Run: headless pygame with SDL's dummy video driver; simulated clock (each Clock.tick advances the game by its frame time, no real sleeping); random seed 0; keys injected as events and as key.get_pressed() state; mouse plan: one left click at the window centre at the start of phase 2, then a move to the lower-right quarter at the start of phase 3.
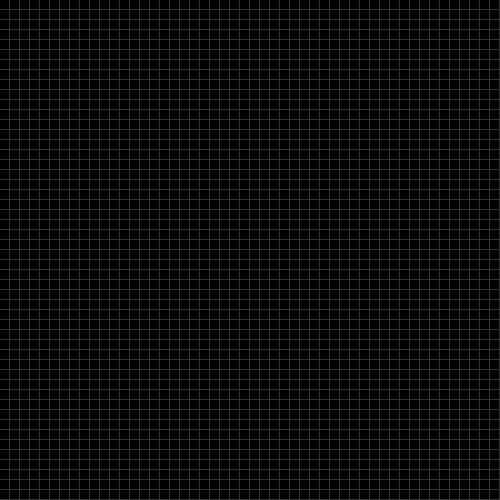
Frame 1 of 4 · flips 1–60 · no input
Frame 2 of 4 · flips 61–180 · clicked the window centre · tapped SPACE, RETURN · held RIGHT (→), D · screen unchanged from frame 1, image omitted
Frame 3 of 4 · flips 181–300 · moved the mouse to the lower-right quarter · held DOWN (↓), S · screen unchanged from frame 2, image omitted
Frame 4 of 4 · flips 301–420 · held LEFT (←), A, UP (↑), W · screen unchanged from frame 3, image omitted

The pygame program that drew these frames:

from dataclasses import dataclass
from typing import Tuple
import pygame
from pygame.locals import *

CELL_SIDE=10
DRAW_SIDE=CELL_SIDE-4
SCREEN_SIDE=500
#---------------------------------------------------------------------------
#
# Defining your data
#
#---------------------------------------------------------------------------

# this is where we define all the 'state' in your world.  'State' is all the data
# a computer needs to be able to function correctly.  In this case, it's all the data
# you need to be able to draw and update the state of the game.
@dataclass
class World:
    playerPosition = None
    board=None
    speed=4
    def increaseSpeed(self):
        if self.speed>1:
            self.speed-=1
        else:
            self.speed=0.1
    def decreaseSpeed(self):
        self.speed+=1

# this is data that gets used to draw the game.  It's separate from the 'state' because 
# it's not really about the mechanics of the game, but only just the data needed to show it on screen
# for example, you might load up some images that you use to represent a player, a bad guy, etc.  
# you don't want to have to load those every time you draw to the screen, so we can load it once, 
# stick it here, and use it every time we draw.
@dataclass
class Graphics:
    text = None
class Cell:
    Alive=False
    setAlive=False
    xPos=None
    yPos=None
    def checkNeighbors(self,board):
        neighbors=0
        under=False
        over=False
        inLeft=False
        inRight=False
        self.setAlive=self.Alive
        row=board.rows[self.yPos]
        if self.yPos>0:
            under=True
        if self.yPos<(SCREEN_SIDE/CELL_SIDE-1):
            over=True
        if self.xPos>0:
            inLeft=True
        if self.xPos<(SCREEN_SIDE/CELL_SIDE-1):
            inRight=True
        
        if inLeft:
            left=row[self.xPos-1]
            if (left.Alive):
                neighbors+=1

        if inRight:
            right=row[self.xPos+1]
            if (right.Alive):
                neighbors+=1
        
        if under:
            topRow=board.rows[self.yPos-1]
            top = topRow[self.xPos]


            if (top.Alive):
                neighbors+=1
    
        if under and inLeft:
            topLeft= topRow[self.xPos-1]
            if (topLeft.Alive):
                neighbors+=1

        if under and inRight:
            topRight= topRow[self.xPos+1]
            if (topRight.Alive):
                neighbors+=1

        if over:
            bottomRow=board.rows[self.yPos+1]
            bottom = bottomRow[self.xPos]
            if (bottom.Alive):
                neighbors+=1
        
        if over and inRight:
            bottomRight= bottomRow[self.xPos+1]
            if (bottomRight.Alive):
                neighbors+=1
        
        if over and inLeft:
            bottomLeft= bottomRow[self.xPos-1]
            if (bottomLeft.Alive):
                neighbors+=1
        
        if neighbors==3:
            self.setAlive=True
        if neighbors<2 or neighbors>3:
            self.setAlive=False
        
            
class Board:
    enter=True
    rows=[]
    def toggleEnter(self):
        self.enter=not(self.enter)

    def setManual(self,clickPos):
        if (self.enter):
            xPos=clickPos[0]
            yPos=clickPos[1]
            xPos=int(xPos/CELL_SIDE)
            yPos=int(yPos/CELL_SIDE)
            #self.rows[yPos][xPos].Alive= not(self.rows[yPos][xPos].Alive)
            self.rows[yPos][xPos].setAlive=not (self.rows[yPos][xPos].Alive)



    def setGrid(self):
        for x in range(int(SCREEN_SIDE/CELL_SIDE)):
            row=[]
            for y in range(int(SCREEN_SIDE/CELL_SIDE)):
                cell= Cell()
                cell.xPos=y
                cell.yPos=x
                #if y==25 and x==25:

                    #cell.Alive=True
                row.append(cell)
            self.rows.append(row)
    def checkStates(self):
        for row in self.rows:
            for cell in row:
                cell.checkNeighbors(self)
    def updateStates(self):
        for row in self.rows:
            for cell in row:
                cell.Alive=cell.setAlive
    def draw(self,screen):
        yPos=-CELL_SIDE   
        for row in self.rows:
            yPos+=CELL_SIDE
            xPos=-CELL_SIDE
            for cell in row:
                xPos+=CELL_SIDE
                if (cell.Alive):
                    color=(250,0,0)
                else:
                    color=(0,0,0)
                pygame.draw.rect(screen,color,(xPos,yPos,CELL_SIDE-1,CELL_SIDE-1))



#---------------------------------------------------------------------------
#
# Handling change
#
#---------------------------------------------------------------------------
def processEvents(world):
    # this is called "event driven programming."  When stuff
    # happens in the computer's environment, it puts an event in a list.
    # your code looks at the list from time to time to see what's happened, and 
    # reacts accordingly
    for event in pygame.event.get():
        if event.type == QUIT:
            return True
        if event.type == pygame.MOUSEBUTTONDOWN:
            pos = event.pos
            world.board.setManual(pos)
        if event.type == pygame.KEYDOWN:
            key=event.key
            if key==K_RETURN:
                world.board.toggleEnter()

    return False

def checkKeys(world):
    # this is called polling.  Instead of getting a list of events,
    # you can ask (i.e., 'poll') things in the computer to find out 
    # what the state of things is, and react accordingly.
    pressed_keys = pygame.key.get_pressed()

    if pressed_keys[K_UP]:
        world.increaseSpeed()
    if pressed_keys[K_DOWN]:
        world.decreaseSpeed()


def updateWorld(world):
    # this is a good place to make updates to the game world that 
    # doesn't happen in response to an event.  Like, say, if a ball is flying through space
    # then you need to update its position because time has passed.
    if not (world.board.enter):
        world.board.checkStates()
    world.board.updateStates()
    pass


#---------------------------------------------------------------------------
#
# Drawing
#
#---------------------------------------------------------------------------
def draw(world,graphics,screen):
    # this is where you draw the screen based on what the current state of your world is.
    #screen.fill((250,250,250))    
    #screen.blit(graphics.text, world.textpos)
    screen.fill((50,50,50))
    world.board.draw(screen)
    pygame.display.flip()


#---------------------------------------------------------------------------
#
# The main program
#
#---------------------------------------------------------------------------

def runLoop(world,graphics,screen):
    # this is what's called the 'main loop' of the program.  It's basically 
    # how all programs work...apps, games, etc.  Sometimes you write it yourself (like we do here),
    # and sometimes a library handles it for you.  Regardless, the basics are the same...
    # 1) check to see if anything has happened
    # 2) do periodic updates and maintenance
    # 3) update the screen 
    # 4) repeat until it's time to quit
    clock= pygame.time.Clock()
    while 1:
        clock.tick(world.speed)
        shouldQuit = processEvents(world)
        if(shouldQuit):
            return
        checkKeys(world)        
        updateWorld(world)
        draw(world,graphics,screen)



def main():
    # this is the main function of the app.  
    # 1) load up and initialize everything we need.
    # 2) start the main loop running
    # 3) cleanup and quit

    # Initialise screen
    pygame.init()
    screen = pygame.display.set_mode((SCREEN_SIDE,SCREEN_SIDE))
    pygame.display.set_caption('Game of LIFE')


    # initialize graphics
    graphics = Graphics()
    #font = pygame.font.Font(None, 36)
    #text = font.render("Hello There", 1, (10, 10, 10))
    #graphics.text = text

    # initialize the world
    world = World()
    world.board=Board()
    world.board.setGrid()

    draw(world,graphics,screen)

    # Event loop
    runLoop(world,graphics,screen)



if __name__ == '__main__': main()
